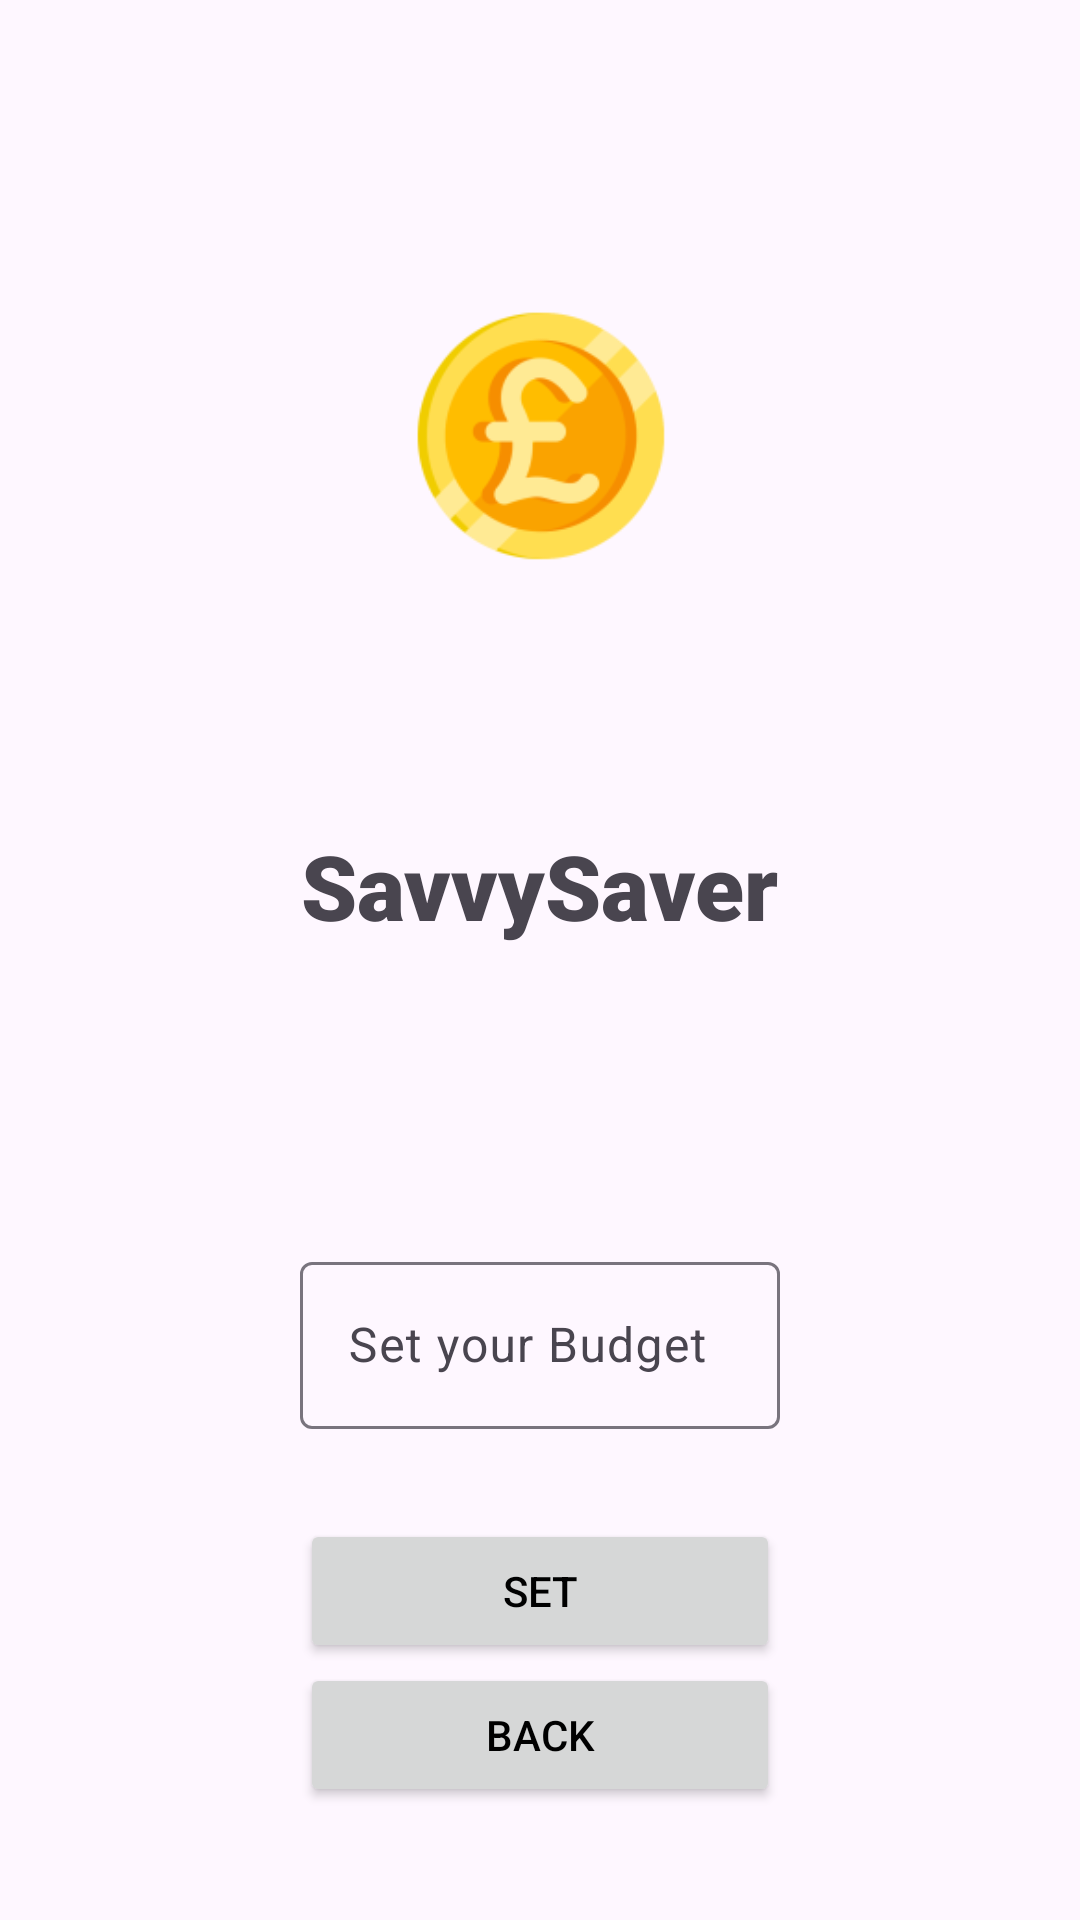

Here is an Android app screen rendered from its layout file. Give the layout XML and the strings, colors and styles it references.
<!-- AndroidManifest.xml: application theme Theme.SavvySaver -->
<!-- res/layout/activity_budget.xml -->
<?xml version="1.0" encoding="utf-8"?>
<layout xmlns:android="http://schemas.android.com/apk/res/android"
    xmlns:app="http://schemas.android.com/apk/res-auto"
    xmlns:tools="http://schemas.android.com/tools">

    <data>
        <import type="co.uk.bbk.savvysaver.BudgetViewModel" />
        <variable
            name="viewModel"
            type="BudgetViewModel" />
    </data>

    <androidx.constraintlayout.widget.ConstraintLayout
        android:id="@+id/main"
        android:layout_width="match_parent"
        android:layout_height="match_parent"
        tools:context=".BudgetActivity">

        <TextView
            android:id="@+id/TextLogo"
            android:layout_width="wrap_content"
            android:layout_height="wrap_content"
            android:text="@string/app_name"
            android:textSize="30sp"
            android:layout_marginBottom="50dp"
            android:fontFamily="sans-serif-black"
            app:layout_constraintBottom_toBottomOf="parent"
            app:layout_constraintEnd_toEndOf="parent"
            app:layout_constraintStart_toStartOf="parent"
            app:layout_constraintTop_toTopOf="parent" />

        <ImageView
            android:id="@+id/imageLogo"
            android:layout_width="200dp"
            android:layout_height="200dp"
            android:layout_marginBottom="30dp"
            app:layout_constraintBottom_toBottomOf="parent"
            app:layout_constraintEnd_toEndOf="parent"
            app:layout_constraintStart_toStartOf="parent"
            app:layout_constraintBottom_toTopOf="@id/TextLogo"
            app:srcCompat="@mipmap/ic_launcher_foreground" />

        <TextView
            android:id="@+id/textView"
            android:layout_width="wrap_content"
            android:layout_height="wrap_content"
            android:layout_margin="30dp"
            android:textSize="20sp"
            android:textColor="@color/black"
            app:layout_constraintEnd_toEndOf="parent"
            app:layout_constraintStart_toStartOf="parent"
            app:layout_constraintTop_toBottomOf="@id/TextLogo"
            android:text="@{viewModel.budgetText}" />

        <LinearLayout
            android:id="@+id/buttonContainer"
            android:layout_width="match_parent"
            android:layout_height="wrap_content"
            android:layout_marginLeft="100dp"
            android:layout_marginRight="100dp"
            android:layout_marginTop="100dp"
            android:orientation="vertical"
            app:layout_constraintTop_toBottomOf="@id/TextLogo"
            app:layout_constraintStart_toStartOf="parent"
            app:layout_constraintEnd_toEndOf="parent">

            <com.google.android.material.textfield.TextInputLayout
                android:layout_width="match_parent"
                android:layout_height="match_parent">

                <com.google.android.material.textfield.TextInputEditText
                    android:id="@+id/textInputEditText"
                    android:layout_width="match_parent"
                    android:layout_height="wrap_content"
                    android:layout_marginBottom="30dp"
                    android:hint="@string/enter_your_budget" />
            </com.google.android.material.textfield.TextInputLayout>

            <Button
                android:id="@+id/set_budget_button"
                android:layout_width="match_parent"
                android:layout_height="wrap_content"
                android:text="@string/set_budget_button"
                android:textColor="@color/black" />

            <Button
                android:id="@+id/backButton"
                android:layout_width="match_parent"
                android:layout_height="wrap_content"
                android:text="@string/BackButton"
                android:textColor="@color/black" />
        </LinearLayout>
    </androidx.constraintlayout.widget.ConstraintLayout>
</layout>
<!-- resources referenced by this layout -->
<resources>
  <color name="black">#FF000000</color>
  <!-- mipmap ic_launcher_foreground: webp bitmap (mipmap-hdpi, 2702 bytes) -->
  <string name="BackButton">Back</string>
  <string name="app_name">SavvySaver</string>
  <string name="enter_your_budget">Set your Budget</string>
  <string name="set_budget_button">Set</string>
  <style name="Theme.SavvySaver" parent="Base.Theme.SavvySaver" />
  <style name="Base.Theme.SavvySaver" parent="Theme.Material3.DayNight.NoActionBar">
          
          
          <item name="colorPrimary">@color/my_light_primary</item>
          <item name="colorPrimaryDark">@color/my_dark_primary</item>
      </style>
  <color name="my_light_primary">#E4AD08</color>
  <color name="my_dark_primary">#BF9410</color>
</resources>
